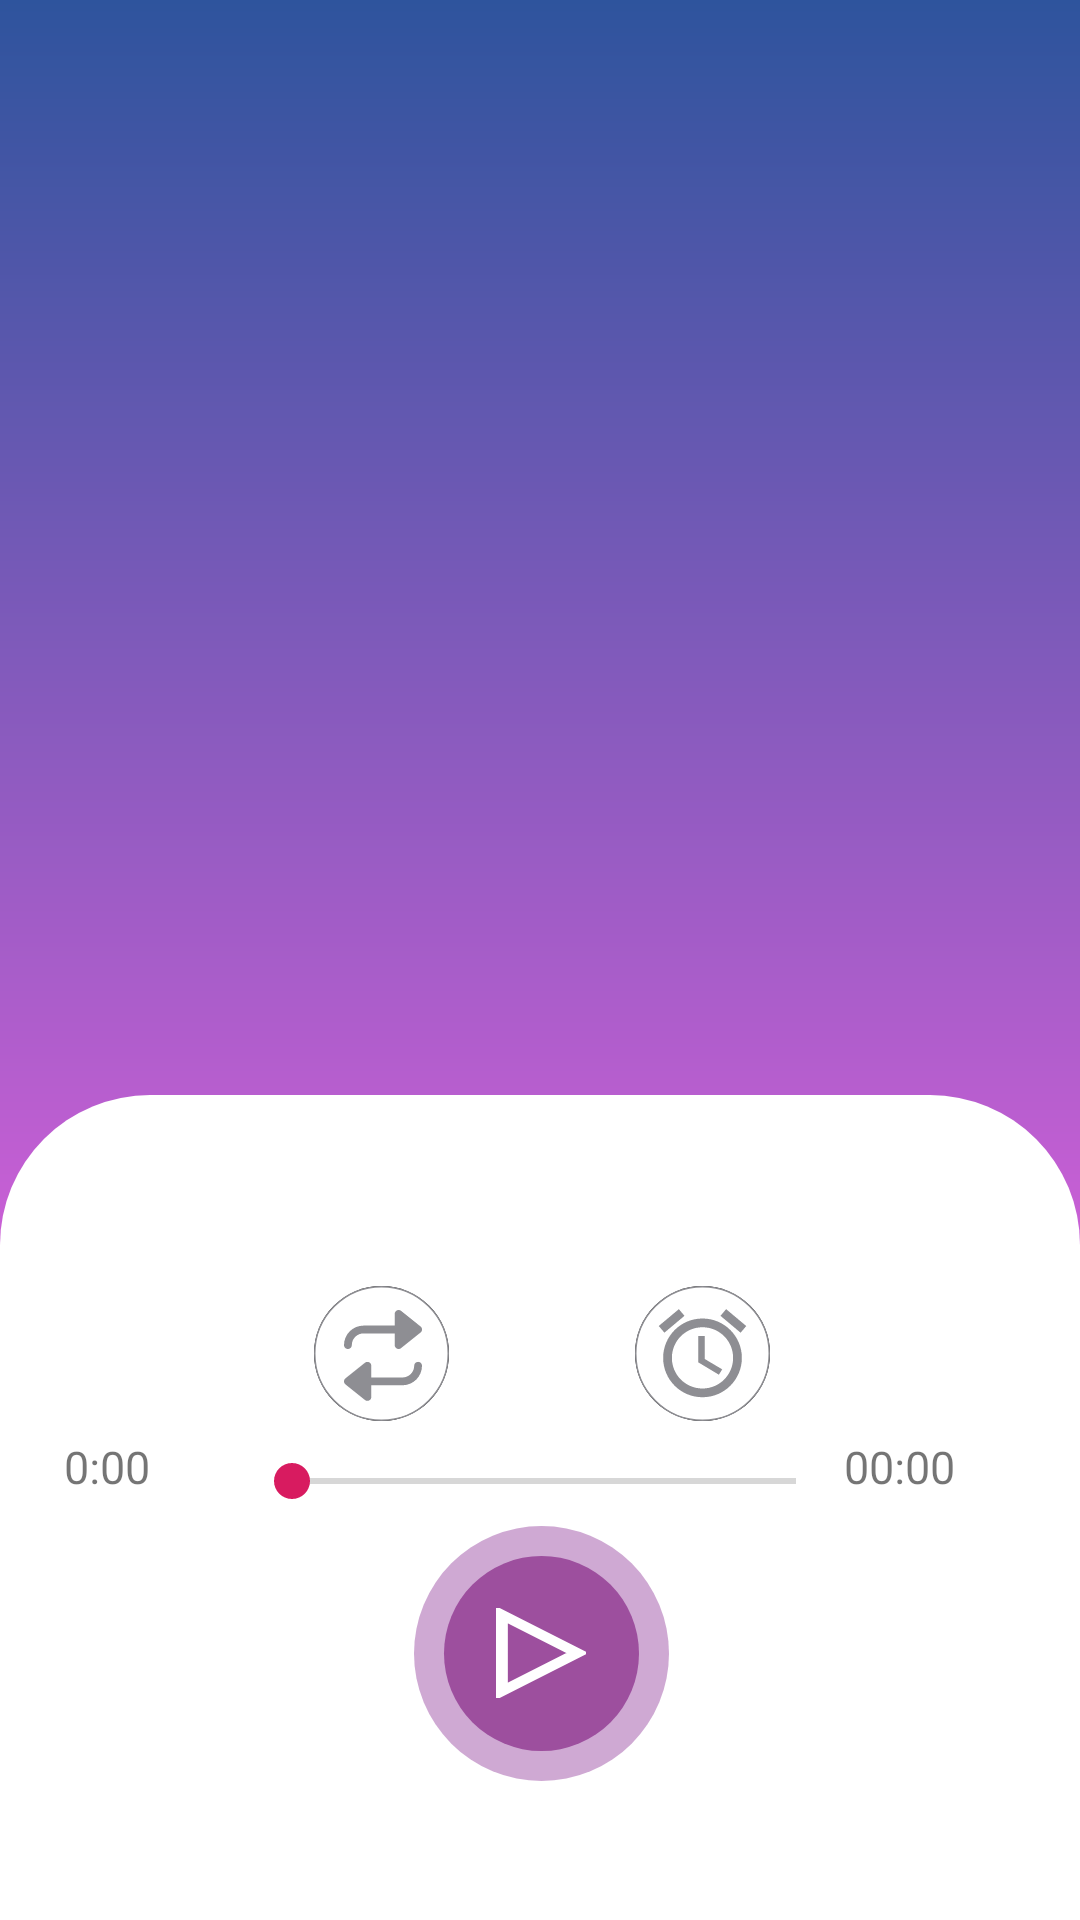

This screen was rendered from an Android layout file. Write that file and the resources it references.
<!-- AndroidManifest.xml: application theme AppTheme -->
<!-- res/layout/music_fragment.xml -->
<?xml version="1.0" encoding="utf-8"?>

<androidx.constraintlayout.widget.ConstraintLayout xmlns:android="http://schemas.android.com/apk/res/android"
    xmlns:app="http://schemas.android.com/apk/res-auto"
    xmlns:tools="http://schemas.android.com/tools"
    android:layout_width="match_parent"
    android:layout_height="match_parent"
    android:background="@drawable/layout_music"
    android:orientation="vertical">


    <androidx.constraintlayout.widget.Guideline
        android:id="@+id/guideline3"
        android:layout_width="wrap_content"
        android:layout_height="wrap_content"
        android:layout_marginTop="438dp"
        android:orientation="horizontal"
        app:layout_constraintGuide_percent="0.67"
        app:layout_constraintTop_toTopOf="parent" />

    <androidx.recyclerview.widget.RecyclerView

        android:id="@+id/listMusic"
        android:layout_width="match_parent"
        android:layout_height="0dp"
        app:layout_constraintBottom_toBottomOf="@id/guideline3"
        app:layout_constraintEnd_toEndOf="parent"
        app:layout_constraintStart_toStartOf="parent"
        app:layout_constraintTop_toTopOf="parent" />

    <CheckBox
        android:id="@+id/btnPlay"
        android:layout_width="wrap_content"
        android:layout_height="wrap_content"
        android:button="@drawable/selector_play_pause_music"
        android:checked="true"
        app:layout_constraintEnd_toEndOf="parent"
        app:layout_constraintHorizontal_bias="0.502"
        app:layout_constraintStart_toStartOf="parent"
        app:layout_constraintTop_toBottomOf="@+id/seekbar" />

    <CheckBox
        android:id="@+id/loop"
        android:layout_width="wrap_content"
        android:layout_height="wrap_content"
        android:layout_marginBottom="5dp"
        android:button="@drawable/checkbox_loop"
        app:layout_constraintBottom_toTopOf="@+id/seekbar"
        app:layout_constraintEnd_toEndOf="parent"
        app:layout_constraintHorizontal_bias="0.332"
        app:layout_constraintStart_toStartOf="parent" />

    <Button
        android:id="@+id/btnFor"
        android:layout_width="50dp"
        android:layout_height="50dp"
        android:layout_marginEnd="32dp"
        android:background="@drawable/ic_forward"
        app:layout_constraintBottom_toBottomOf="@+id/btnPlay"
        app:layout_constraintEnd_toEndOf="parent"
        app:layout_constraintTop_toTopOf="@+id/btnPlay"
        app:layout_constraintVertical_bias="0.441" />

    <TextView
        android:id="@+id/textViewMusicLength"
        android:layout_width="60dp"
        android:layout_height="0dp"
        android:text="00:00"
        android:textSize="15dp"
        app:layout_constraintBottom_toBottomOf="@+id/seekbar"
        app:layout_constraintStart_toEndOf="@+id/seekbar"
        app:layout_constraintTop_toTopOf="@+id/seekbar"
        app:layout_constraintVertical_bias="0.0" />

    <androidx.appcompat.widget.AppCompatSeekBar
        android:id="@+id/seekbar"
        android:layout_width="200dp"
        android:layout_height="30dp"
        android:layout_marginTop="50dp"
        app:layout_constraintEnd_toEndOf="parent"
        app:layout_constraintHorizontal_bias="0.508"
        app:layout_constraintStart_toStartOf="parent"
        app:layout_constraintTop_toTopOf="@+id/guideline3" />

    <CheckBox
        android:id="@+id/timer"
        android:layout_width="wrap_content"
        android:layout_height="wrap_content"
        android:layout_marginBottom="5dp"
        android:button="@drawable/checkbox_timer"
        app:layout_constraintBottom_toTopOf="@+id/seekbar"
        app:layout_constraintEnd_toEndOf="parent"
        app:layout_constraintHorizontal_bias="0.374"
        app:layout_constraintStart_toEndOf="@+id/loop" />

    <TextView
        android:id="@+id/textMusicTime"
        android:layout_width="60dp"
        android:layout_height="0dp"
        android:text="0:00"
        android:textSize="15dp"
        app:layout_constraintBottom_toBottomOf="@+id/seekbar"
        app:layout_constraintEnd_toStartOf="@+id/seekbar"
        app:layout_constraintTop_toTopOf="@+id/seekbar"
        app:layout_constraintVertical_bias="0.0" />

    <Button
        android:id="@+id/btnBack"
        android:layout_width="50dp"
        android:layout_height="50dp"
        android:layout_marginStart="32dp"
        android:background="@drawable/ic_backward"
        app:layout_constraintBottom_toBottomOf="@+id/btnPlay"
        app:layout_constraintStart_toStartOf="parent"
        app:layout_constraintTop_toTopOf="@+id/btnPlay"
        app:layout_constraintVertical_bias="0.47" />


</androidx.constraintlayout.widget.ConstraintLayout>
<!-- resources referenced by this layout -->
<resources>
  <!-- drawable checkbox_loop (drawable) -->
  <?xml version="1.0" encoding="utf-8"?>
  
  <selector xmlns:android="http://schemas.android.com/apk/res/android">
      <item
          android:drawable="@drawable/ic_loop_unchecked"
          android:state_checked="false" />
      <item
          android:drawable="@drawable/ic_loop"
          android:state_checked="true"/>
      <item android:drawable="@drawable/ic_loop_unchecked"/>
  </selector>
  <!-- drawable checkbox_timer (drawable) -->
  <?xml version="1.0" encoding="utf-8"?>
  
  <selector xmlns:android="http://schemas.android.com/apk/res/android">
      <item
          android:drawable="@drawable/ic_timer_unchecked"
          android:state_checked="false" />
      <item
          android:drawable="@drawable/ic_timer"
          android:state_checked="true"/>
      <item android:drawable="@drawable/ic_timer_unchecked"/>
  </selector>
  <!-- drawable selector_play_pause_music (drawable) -->
  <?xml version="1.0" encoding="utf-8"?>
  <selector xmlns:android="http://schemas.android.com/apk/res/android">
      <item android:state_checked="true"  android:drawable="@drawable/play_music" />
      <item android:state_checked="false" android:drawable="@drawable/pause_music"/>
      <item android:drawable="@drawable/play_music" />  //means normal
  
  </selector>
  <style name="AppTheme" parent="Theme.AppCompat.Light.DarkActionBar">
          
          <item name="colorPrimary">@color/colorPrimary</item>
          <item name="colorPrimaryDark">@color/colorPrimaryDark</item>
          <item name="colorAccent">@color/colorAccent</item>
          <item name="windowNoTitle">true</item>
          <item name="bottomSheetDialogTheme">@style/AppBottomSheetDialogTheme</item>
      </style>
  <color name="colorPrimary">#f000</color>
  <color name="colorPrimaryDark">#f000</color>
  <color name="colorAccent">#D81B60</color>
  <style name="AppBottomSheetDialogTheme" parent="Theme.Design.Light.BottomSheetDialog">
          <item name="bottomSheetStyle">@style/AppModalStyle</item>
      </style>
  <!-- drawable ic_play (drawable) -->
  <vector xmlns:android="http://schemas.android.com/apk/res/android"
      android:width="38dp"
      android:height="48dp"
      android:viewportWidth="38"
      android:viewportHeight="48">
    <path
        android:pathData="M34.3675,24L2.5,44.4279V3.5721L34.3675,24Z"
        android:strokeWidth="5"
        android:fillColor="#00000000"
        android:strokeColor="#ffffff"/>
  </vector>
  <style name="AppModalStyle" parent="Widget.Design.BottomSheet.Modal">
          <item name="android:background">@drawable/layout_rounded_conner</item>
      </style>
  <!-- drawable layout_rounded_conner (drawable) -->
  <?xml version="1.0" encoding="utf-8"?>
  <layer-list xmlns:android="http://schemas.android.com/apk/res/android">
      <item>
          <shape android:shape="rectangle">
              <solid android:color="#42000000"/>
              <corners android:radius="10dp" />
          </shape>
      </item>
  
      <item
          android:left="1dp"
          android:right="3dp"
          android:top="0dp"
          android:bottom="6dp">
          <shape android:shape="rectangle">
              <solid android:color="@android:color/white"/>
              <corners android:radius="10dp" />
          </shape>
      </item>
  </layer-list>
</resources>
